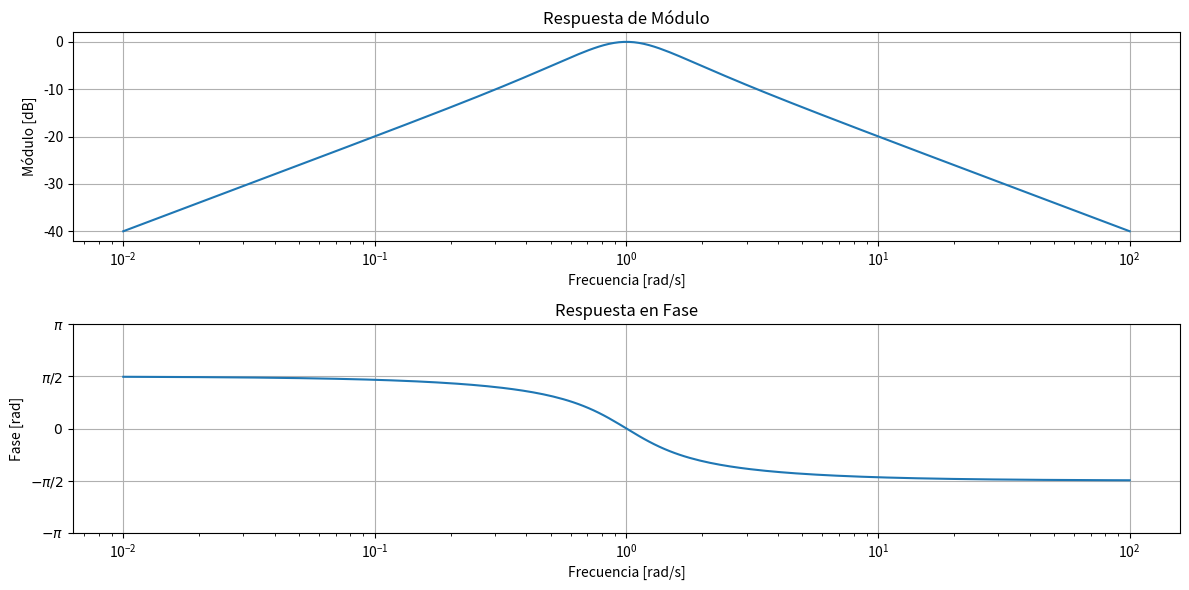
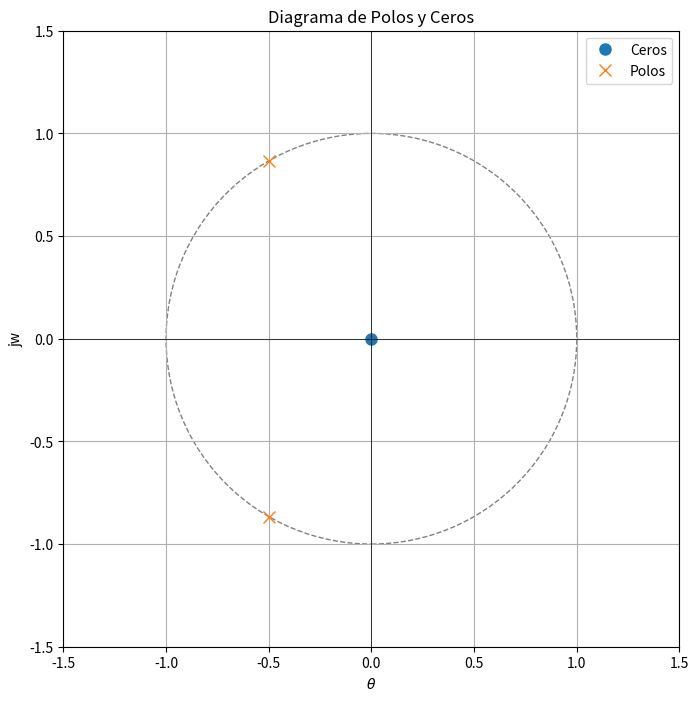

Recreate these plots in Python, in order.
# -*- coding: utf-8 -*-
"""
Created on Sat Mar 22 18:50:23 2025

@author: Sofía
"""

import numpy as np
import matplotlib.pyplot as plt
from scipy import signal as sig

## Filtro A
#Propongo
Q = 1
w0 = 1 #rad/s

# Ingreso la funcion transferencia H(s) como vectores 

num = np.array([ w0 / Q, 0 ])
den = np.array([ 1., w0 / Q, w0**2 ])

# Creo la función de transferencia
H = sig.TransferFunction(num, den)

# Especifico las frecuencias a evaluar
frec = np.logspace(-2, 2, 200)  # Frecuencias en rad/s

# Respuesta de módulo y fase
w, mag, fase = sig.bode(H, frec)

# Convierto la fase de grados a radianes
faser = np.deg2rad(fase)

#Busco polos y ceros
ceros, polos, _= sig.tf2zpk(num, den)

# Gráfico de la respuesta de módulo (en dB)
plt.figure(figsize=(12, 6))
plt.subplot(2, 1, 1)
plt.semilogx(w, mag)
plt.title("Respuesta de Módulo")
plt.xlabel("Frecuencia [rad/s]")
plt.ylabel("Módulo [dB]")
plt.grid(True)

# Gráfico de la respuesta en fase (en grados)
plt.subplot(2, 1, 2)
plt.semilogx(w, faser)
plt.title("Respuesta en Fase")
plt.xlabel("Frecuencia [rad/s]")
plt.ylabel("Fase [rad]")
plt.yticks([-np.pi, -np.pi/2, 0, np.pi/2, np.pi],
           ['$-\\pi$', '$-\\pi/2$', '$0$', '$\\pi/2$', '$\\pi$']) 
plt.grid(True)


plt.tight_layout()
plt.show()

# Graficar los ceros y los polos

plt.figure(figsize=(8, 8))
ax = plt.gca()

plt.plot(ceros.real, ceros.imag, 'o', markersize=8, label='Ceros')
plt.plot(polos.real, polos.imag, 'x', markersize=8, label='Polos')

# Dibujar el círculo unitario 
unit_circle = plt.Circle((0, 0), radius=1, fill=False, color='gray', linestyle='--')
ax.add_artist(unit_circle)

# Configurar los ejes
plt.axvline(0, color='black', linewidth=0.5)  # Eje imaginario
plt.axhline(0, color='black', linewidth=0.5)  # Eje real

# Establecer límites para los ejes (ajustar según la ubicación de polos y ceros)
max_val = max(np.max(np.abs(polos)), np.max(np.abs(ceros)), 1.5) 
plt.xlim([-max_val, max_val])
plt.ylim([-max_val, max_val])

# Añadir etiquetas y título
plt.xlabel(r'$\theta$')
plt.ylabel("jw")
plt.title('Diagrama de Polos y Ceros')
plt.legend()
plt.grid(True)
plt.gca().set_aspect('equal', adjustable='box') # Asegurar que el círculo unitario sea circular
plt.show()
